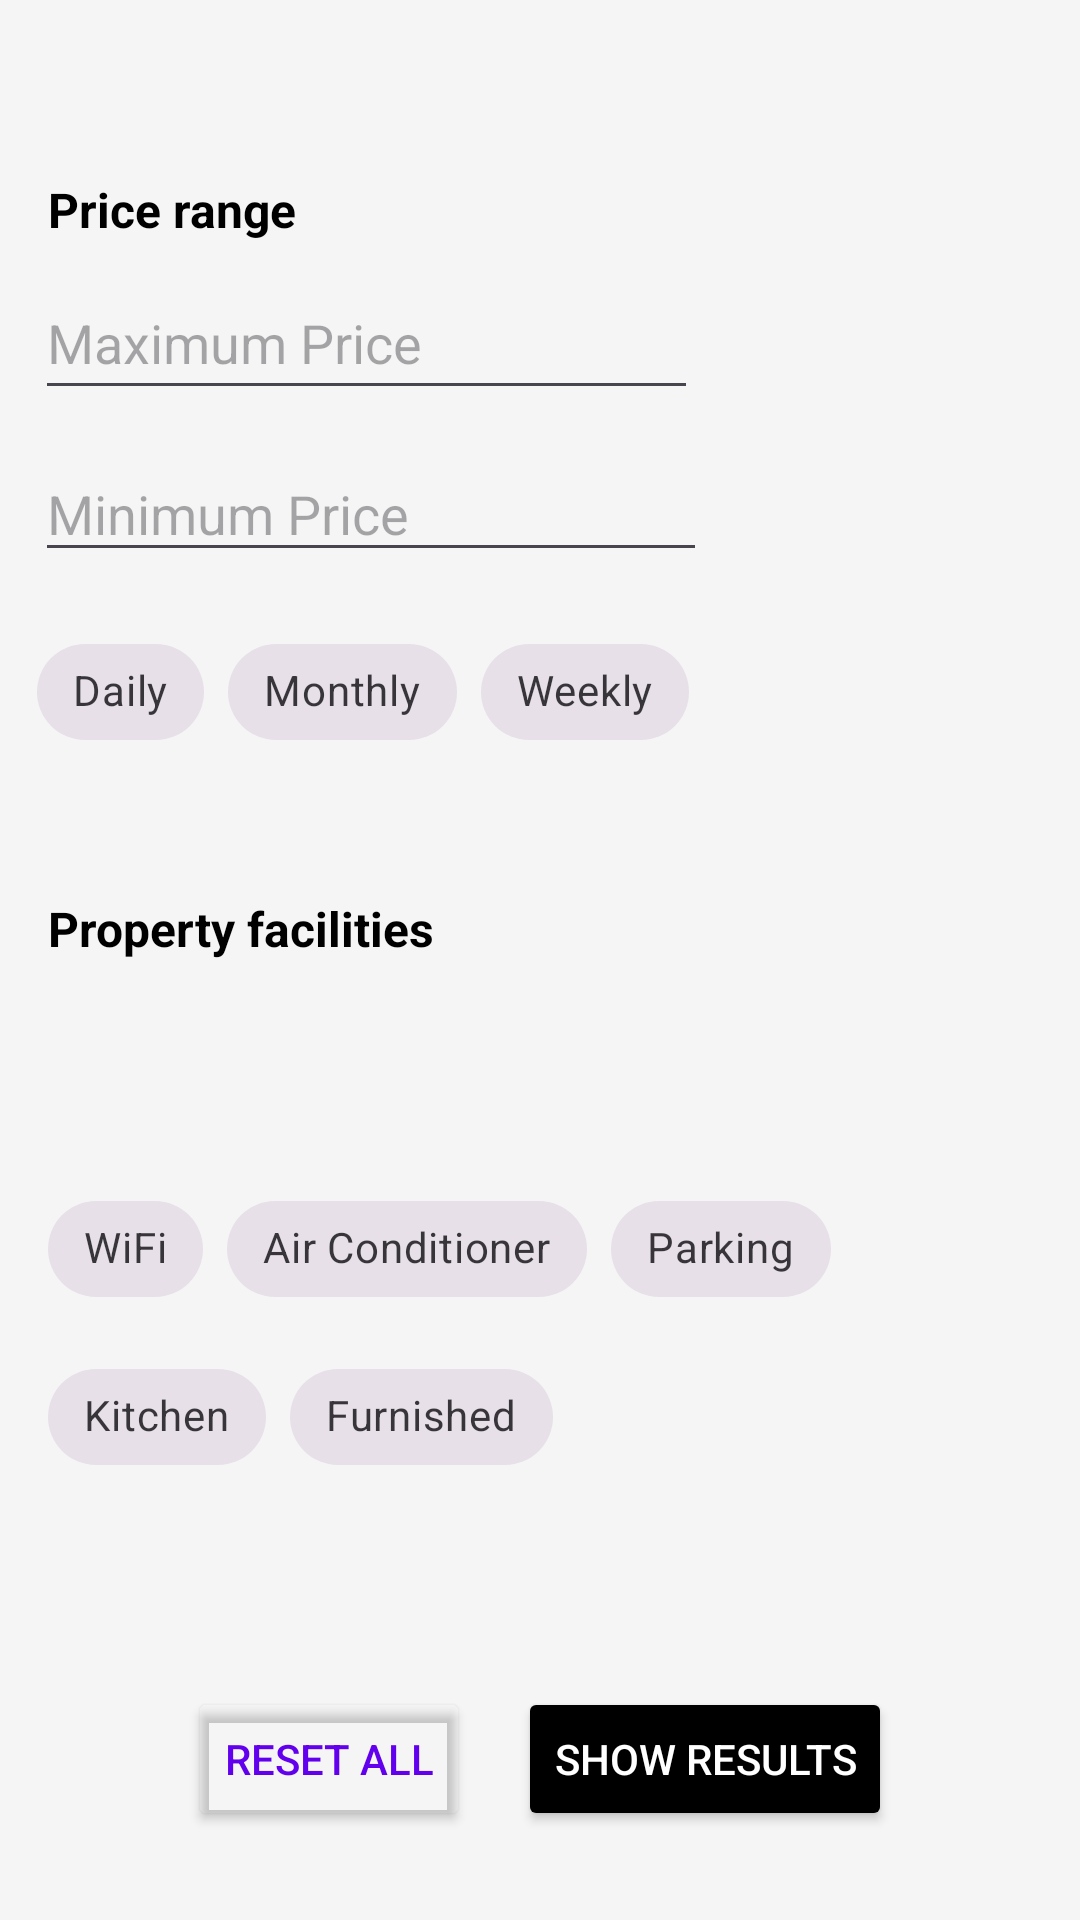

The Android layout XML behind this screen, and the referenced resources:
<!-- AndroidManifest.xml: application theme Theme.Rentini -->
<!-- res/layout/filter.xml -->
<?xml version="1.0" encoding="utf-8"?>
<androidx.constraintlayout.widget.ConstraintLayout
    xmlns:android="http://schemas.android.com/apk/res/android"
    xmlns:app="http://schemas.android.com/apk/res-auto"
    xmlns:tools="http://schemas.android.com/tools"
    android:id="@+id/main"
    android:layout_width="match_parent"
    android:layout_height="match_parent"
    android:background="#F5F5F5"
    tools:context=".Filtre">

    
    <ImageButton
        android:id="@+id/backButton"
        android:layout_width="41dp"
        android:layout_height="43dp"
        android:background="@null"
        android:src="@drawable/back"
        android:contentDescription="Back"
        app:layout_constraintStart_toStartOf="parent"
        app:layout_constraintTop_toTopOf="parent"
         />

    
    <TextView
        android:id="@+id/priceRangeText"
        android:layout_width="wrap_content"
        android:layout_height="wrap_content"
        android:layout_marginStart="16dp"
        android:layout_marginTop="16dp"
        android:text="Price range"
        android:textColor="#000"
        android:textSize="16sp"
        android:textStyle="bold"
        app:layout_constraintStart_toStartOf="parent"
        app:layout_constraintTop_toBottomOf="@id/backButton" />

    

    

    

    

    <EditText
        android:id="@+id/minPriceEditText"
        android:layout_width="224dp"
        android:layout_height="42dp"
        android:layout_marginTop="12dp"
        android:hint="Minimum Price"
        android:inputType="number"
        app:layout_constraintEnd_toEndOf="parent"
        app:layout_constraintHorizontal_bias="0.085"
        app:layout_constraintStart_toStartOf="parent"
        app:layout_constraintTop_toBottomOf="@+id/maxPriceEditText" />

    <EditText
        android:id="@+id/maxPriceEditText"
        android:layout_width="221dp"
        android:layout_height="48dp"
        android:layout_marginTop="8dp"
        android:hint="Maximum Price"
        android:inputType="number"
        app:layout_constraintEnd_toEndOf="parent"
        app:layout_constraintHorizontal_bias="0.084"
        app:layout_constraintStart_toStartOf="parent"
        app:layout_constraintTop_toBottomOf="@+id/priceRangeText" />

    <com.google.android.material.chip.ChipGroup
        android:id="@+id/periodChipGroup"
        android:layout_width="wrap_content"
        android:layout_height="wrap_content"
        android:layout_marginTop="16dp"

        app:layout_constraintEnd_toEndOf="parent"
        app:layout_constraintHorizontal_bias="0.086"
        app:layout_constraintStart_toStartOf="parent"
        app:layout_constraintTop_toBottomOf="@+id/minPriceEditText"
        app:singleSelection="true">

        <com.google.android.material.chip.Chip
            android:id="@+id/chipDaily"
            style="@style/Widget.MaterialComponents.Chip.Action"
            android:layout_width="wrap_content"
            android:layout_height="wrap_content"
            android:text="Daily" />

        <com.google.android.material.chip.Chip
            android:id="@+id/chipMonthly"
            style="@style/Widget.MaterialComponents.Chip.Action"
            android:layout_width="wrap_content"
            android:layout_height="wrap_content"
            android:text="Monthly" />

        <com.google.android.material.chip.Chip
            android:id="@+id/chipWeekly"
            style="@style/Widget.MaterialComponents.Chip.Action"
            android:layout_width="wrap_content"
            android:layout_height="wrap_content"
            android:text="Weekly" />
    </com.google.android.material.chip.ChipGroup>

    <TextView
        android:id="@+id/propertyFacilitiesText"
        android:layout_width="wrap_content"
        android:layout_height="wrap_content"
        android:layout_marginStart="16dp"
        android:layout_marginTop="44dp"
        android:text="Property facilities"
        android:textColor="#000"
        android:textSize="16sp"
        android:textStyle="bold"
        app:layout_constraintStart_toStartOf="parent"
        app:layout_constraintTop_toBottomOf="@id/periodChipGroup" />

    
    <com.google.android.material.chip.ChipGroup
        android:id="@+id/facilitiesChipGroup"
        android:layout_width="0dp"
        android:layout_height="wrap_content"
        android:layout_marginStart="16dp"
        android:layout_marginTop="72dp"
        android:layout_marginEnd="16dp"
        app:chipSpacingHorizontal="8dp"
        app:layout_constraintEnd_toEndOf="parent"
        app:layout_constraintHorizontal_bias="0.0"
        app:layout_constraintStart_toStartOf="parent"
        app:layout_constraintTop_toBottomOf="@id/propertyFacilitiesText">

        <com.google.android.material.chip.Chip
            android:id="@+id/chipWifi"
            style="@style/Widget.MaterialComponents.Chip.Action"
            android:layout_width="wrap_content"
            android:layout_height="wrap_content"
            android:text="WiFi" />

        <com.google.android.material.chip.Chip
            android:id="@+id/chipAirConditioner"
            style="@style/Widget.MaterialComponents.Chip.Action"
            android:layout_width="wrap_content"
            android:layout_height="wrap_content"
            android:text="Air Conditioner" />

        <com.google.android.material.chip.Chip
            android:id="@+id/chipParking"
            style="@style/Widget.MaterialComponents.Chip.Action"
            android:layout_width="wrap_content"
            android:layout_height="wrap_content"
            android:text="Parking" />

        <com.google.android.material.chip.Chip
            android:id="@+id/chipKitchen"
            style="@style/Widget.MaterialComponents.Chip.Action"
            android:layout_width="wrap_content"
            android:layout_height="wrap_content"
            android:text="Kitchen" />

        <com.google.android.material.chip.Chip
            android:id="@+id/chipFurnished"
            style="@style/Widget.MaterialComponents.Chip.Action"
            android:layout_width="wrap_content"
            android:layout_height="wrap_content"
            android:text="Furnished" />
    </com.google.android.material.chip.ChipGroup>

    <LinearLayout
        android:layout_width="match_parent"
        android:layout_height="wrap_content"
        android:layout_marginTop="24dp"
        android:gravity="center"
        android:orientation="horizontal"
        app:layout_constraintBottom_toBottomOf="parent"
        app:layout_constraintTop_toBottomOf="@id/facilitiesChipGroup"
        app:layout_constraintVertical_bias="0.584"
        tools:layout_editor_absoluteX="0dp">

        <Button
            android:id="@+id/resetButton"
            android:layout_width="wrap_content"
            android:layout_height="wrap_content"
            android:backgroundTint="@android:color/transparent"
            android:text="Reset all"
            android:textColor="@color/purple_500" />

        <Button
            android:id="@+id/showResultsButton"
            android:layout_width="wrap_content"
            android:layout_height="wrap_content"
            android:layout_marginStart="16dp"
            android:backgroundTint="@color/black"
            android:text="Show results"
            android:textColor="@android:color/white" />
    </LinearLayout>

</androidx.constraintlayout.widget.ConstraintLayout>
<!-- resources referenced by this layout -->
<resources>
  <color name="black">#FF000000</color>
  <color name="purple_500">#FF6200EE</color>
  <style name="Theme.Rentini" parent="Theme.Material3.Light.NoActionBar">
          
      </style>
</resources>
